Image classification data set "dataset" (algamelomer/charging-area-using-yolo on GitHub). Class labels (2): car, no car.

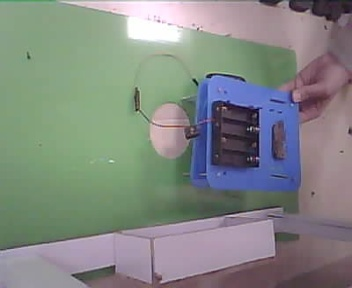
Label: car

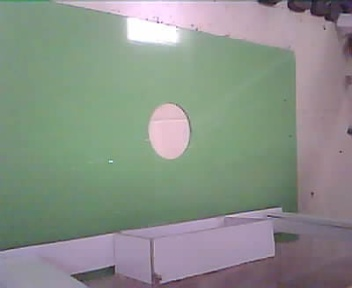
Label: no car

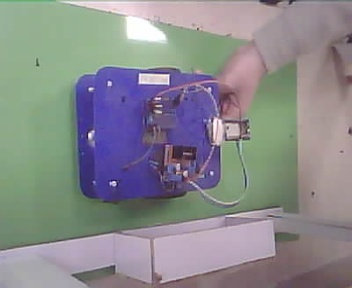
Label: car

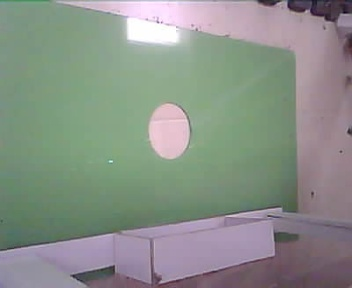
Label: no car

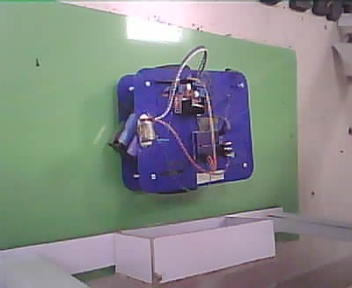
Label: car

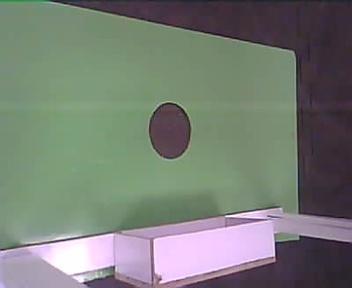
Label: no car
